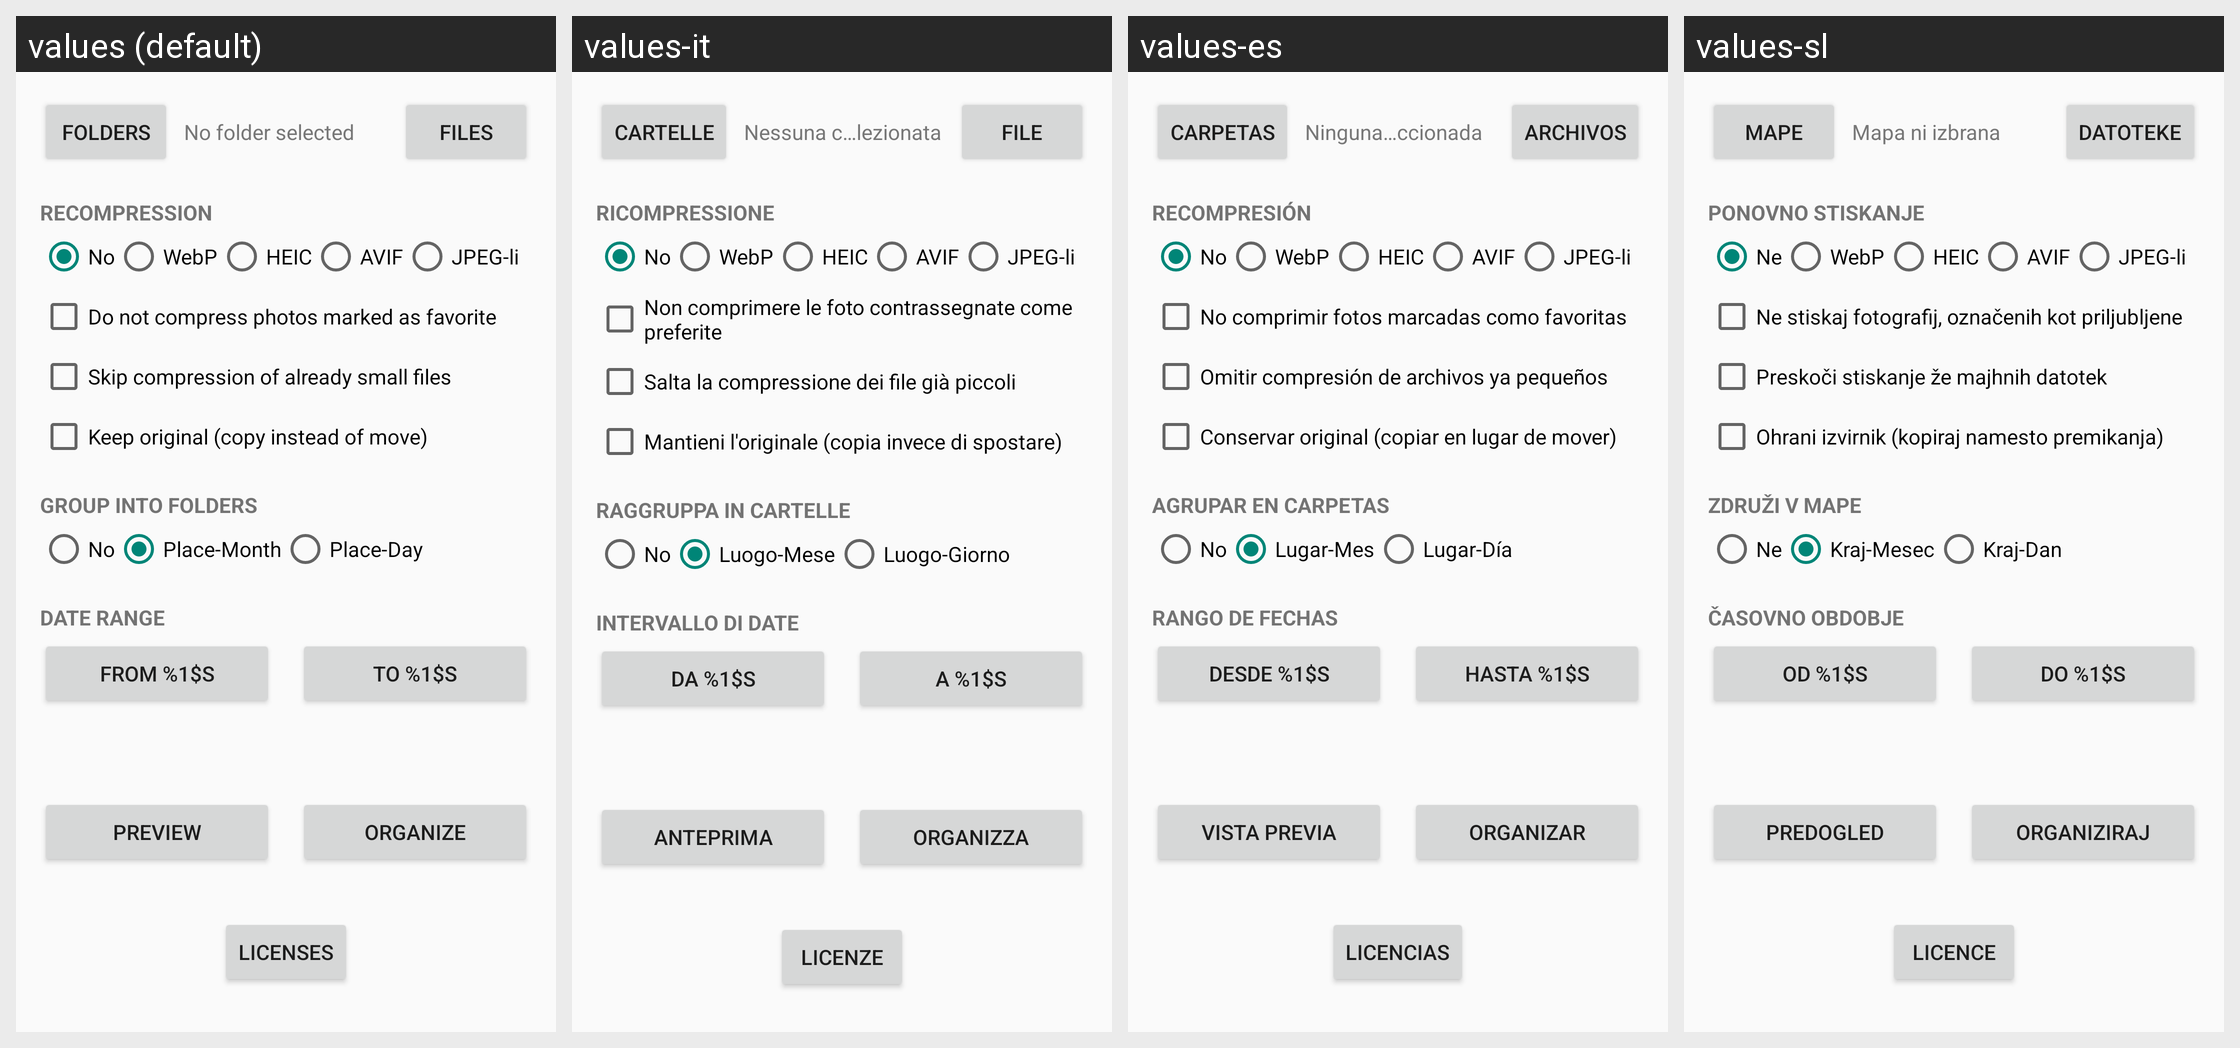

Strings drawn on this Android screen and how each of the app's shown locales translates them:
Android screen res/layout/activity_main.xml rendered under 4 locales, left to right: values (default), values-it, values-es, values-sl. Device: Nexus 5 (rendered at 1080×1920; each locale shown at half size, 540×960, under a caption strip naming it); theme Theme.DCIMSort.
Other locales in the repository, not shown: values-de, values-ru, values-uk.
Strings drawn on this screen, with the default value and each locale's value (text and hints the layout hard-codes, and strings that could not be matched under every locale, appear in the picture but are not listed):

browse
  values: Folders
  values-it: Cartelle
  values-es: Carpetas
  values-sl: Mape

no_folder_selected
  values: No folder selected
  values-it: Nessuna cartella selezionata
  values-es: Ninguna carpeta seleccionada
  values-sl: Mapa ni izbrana

pick_files
  values: Files
  values-it: File
  values-es: Archivos
  values-sl: Datoteke

recompress_label
  values: Recompression
  values-it: Ricompressione
  values-es: Recompresión
  values-sl: Ponovno stiskanje

compressmode_none
  values: No
  values-it: No
  values-es: No
  values-sl: Ne

compressmode_webp
  values: WebP
  values-it: WebP
  values-es: WebP
  values-sl: WebP

compressmode_heic
  values: HEIC
  values-it: HEIC
  values-es: HEIC
  values-sl: HEIC

compressmode_avif
  values: AVIF
  values-it: AVIF
  values-es: AVIF
  values-sl: AVIF

compressmode_jpeg
  values: JPEG-li
  values-it: JPEG-li
  values-es: JPEG-li
  values-sl: JPEG-li

skip_favorites
  values: Do not compress photos marked as favorite
  values-it: Non comprimere le foto contrassegnate come preferite
  values-es: No comprimir fotos marcadas como favoritas
  values-sl: Ne stiskaj fotografij, označenih kot priljubljene

skip_low_gain
  values: Skip compression of already small files
  values-it: Salta la compressione dei file già piccoli
  values-es: Omitir compresión de archivos ya pequeños
  values-sl: Preskoči stiskanje že majhnih datotek

keep_original
  values: Keep original (copy instead of move)
  values-it: Mantieni l'originale (copia invece di spostare)
  values-es: Conservar original (copiar en lugar de mover)
  values-sl: Ohrani izvirnik (kopiraj namesto premikanja)

groupfolder_label
  values: Group into folders
  values-it: Raggruppa in cartelle
  values-es: Agrupar en carpetas
  values-sl: Združi v mape

groupmode_none
  values: No
  values-it: No
  values-es: No
  values-sl: Ne

groupmode_placemonth
  values: Place-Month
  values-it: Luogo-Mese
  values-es: Lugar-Mes
  values-sl: Kraj-Mesec

groupmode_placeday
  values: Place-Day
  values-it: Luogo-Giorno
  values-es: Lugar-Día
  values-sl: Kraj-Dan

date_range_label
  values: Date range
  values-it: Intervallo di date
  values-es: Rango de fechas
  values-sl: Časovno obdobje

date_from_label
  values: From %1$s
  values-it: Da %1$s
  values-es: Desde %1$s
  values-sl: Od %1$s

date_to_label
  values: To %1$s
  values-it: A %1$s
  values-es: Hasta %1$s
  values-sl: Do %1$s

preview
  values: Preview
  values-it: Anteprima
  values-es: Vista previa
  values-sl: Predogled

organize
  values: Organize
  values-it: Organizza
  values-es: Organizar
  values-sl: Organiziraj

btn_info
  values: Licenses
  values-it: Licenze
  values-es: Licencias
  values-sl: Licence
